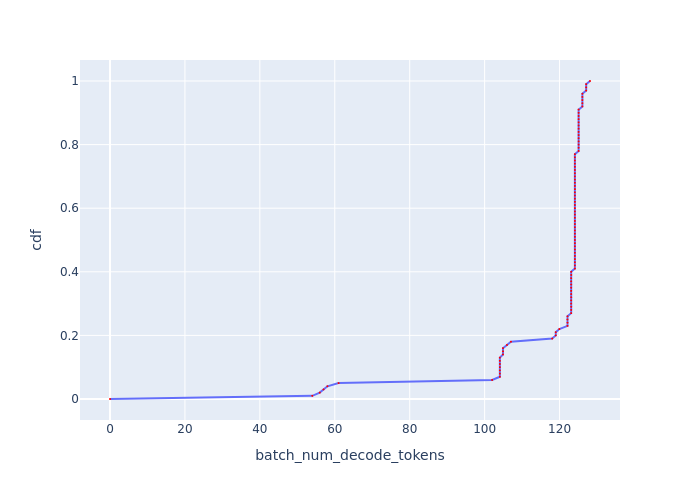

Values plotted in this chart, from the file beside it:
, cdf, batch_num_decode_tokens
0, 0.0, 0.0
1, 0.01, 54
2, 0.02, 55.98
3, 0.03, 57
4, 0.04, 58.03
5, 0.05, 61.01
6, 0.06, 102
7, 0.07, 104.1
8, 0.08, 104.1
9, 0.09, 104.1
10, 0.1, 104.1
11, 0.11, 104.1
12, 0.12, 104.1
13, 0.13, 104.1
14, 0.14, 104.9
15, 0.15, 104.9
16, 0.16, 104.9
17, 0.17, 106
18, 0.18, 107
19, 0.19, 118
20, 0.2, 119
21, 0.21, 119
22, 0.22, 119.9
23, 0.23, 122.1
24, 0.24, 122.1
25, 0.25, 122.1
26, 0.26, 122.1
27, 0.27, 123.1
28, 0.28, 123.1
29, 0.29, 123.1
30, 0.3, 123.1
31, 0.31, 123.1
32, 0.32, 123.1
33, 0.33, 123.1
34, 0.34, 123.1
35, 0.35, 123.1
36, 0.36, 123.1
37, 0.37, 123.1
38, 0.38, 123.1
39, 0.39, 123.1
40, 0.4, 123.1
41, 0.41, 124.1
42, 0.42, 124.1
43, 0.43, 124.1
44, 0.44, 124.1
45, 0.45, 124.1
46, 0.46, 124.1
47, 0.47, 124.1
48, 0.48, 124.1
49, 0.49, 124.1
50, 0.5, 124.1
51, 0.51, 124.1
52, 0.52, 124.1
53, 0.53, 124.1
54, 0.54, 124.1
55, 0.55, 124.1
56, 0.56, 124.1
57, 0.57, 124.1
58, 0.58, 124.1
59, 0.59, 124.1
... 41 more rows
